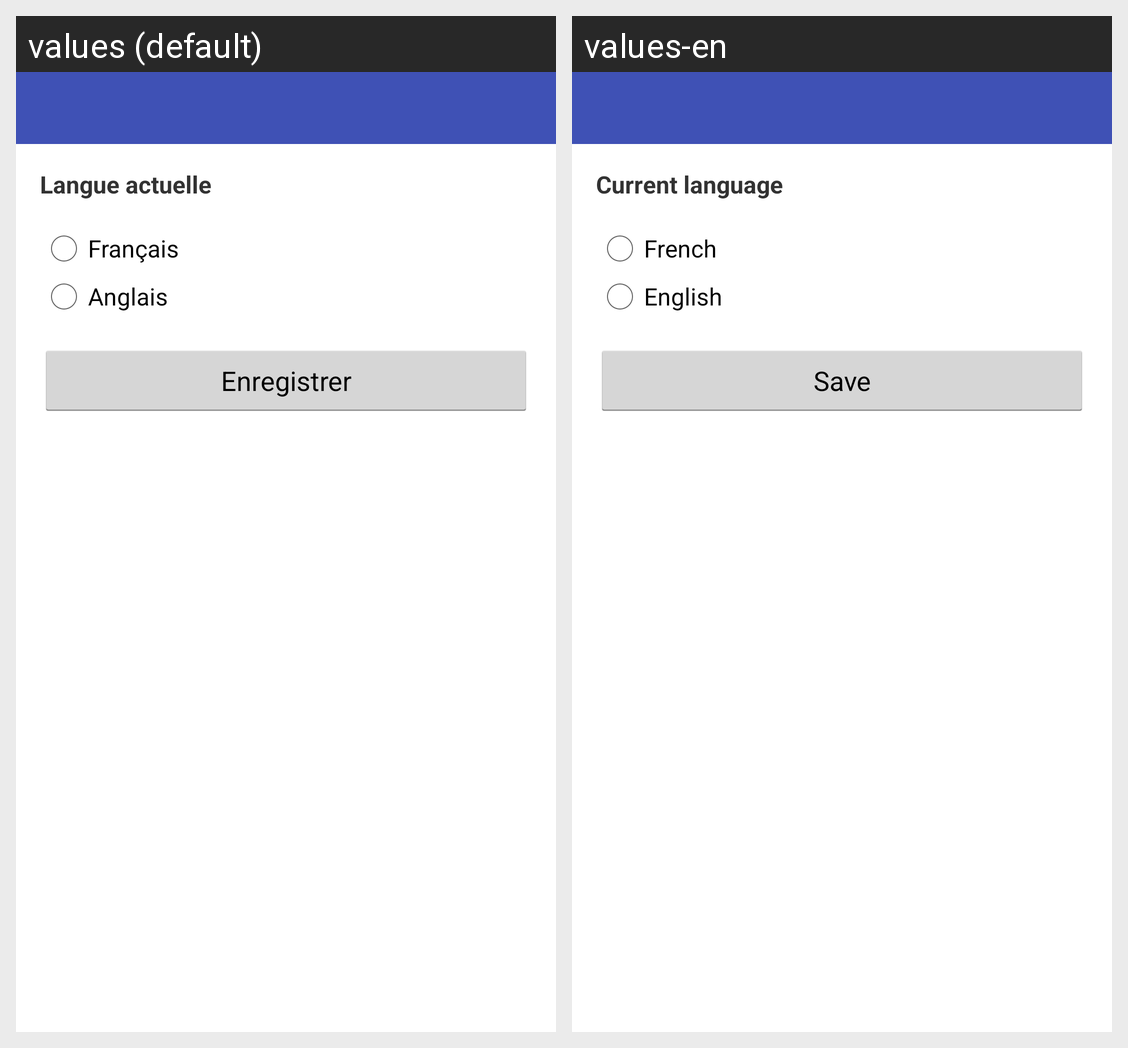

The same Android screen rendered under two of its app's locales, left to right. List the strings drawn on it with the default value and each locale's translation.
Android screen res/layout/activity_language.xml rendered under 2 locales, left to right: values (default), values-en. Device: Nexus 5 (rendered at 1080×1920; each locale shown at half size, 540×960, under a caption strip naming it); theme AppTheme.
Strings drawn on this screen, with the default value and each locale's value (text and hints the layout hard-codes, and strings that could not be matched under every locale, appear in the picture but are not listed):

current_language
  values: Langue actuelle
  values-en: Current language

language_french
  values: Français
  values-en: French

language_english
  values: Anglais
  values-en: English

save
  values: Enregistrer
  values-en: Save
